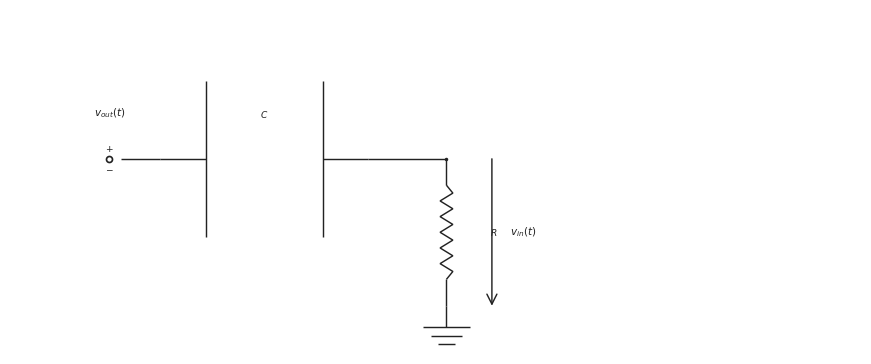

This chart was generated by the following Python code: (Note: this script raises an exception after producing the figure.)

from __future__ import annotations

from pathlib import Path

import matplotlib.pyplot as plt
import numpy as np

CANONICAL_DPI = 300
BACKGROUND_COLOR = "white"
LINE_COLOR = "#222222"
LABEL_COLOR = "#222222"
NOTE_COLOR = "#555555"

def px_to_pt(px):
    return px * 72 / CANONICAL_DPI

WIRE_LW = px_to_pt(4.3)
COMPONENT_LW = px_to_pt(4.3)
NODE_SIZE = px_to_pt(10.5)
OPEN_SIZE = px_to_pt(18.0)
ENDPOINT_EDGE = px_to_pt(5.1)
LABEL_SIZE = px_to_pt(31.0)
SMALL_LABEL_SIZE = px_to_pt(27.0)
NOTE_SIZE = px_to_pt(29.0)
ARROW_MS = 18

OUTPUT_PATH = Path('/home/jake/Developer/MA/PIPELINE/Electrical-and-Computer-Engineering/2-Build-Lessons/4-Image-Generation/1-Outputs/Continuous-Time-Signal-Processing/10.3--rc-filters-Images/images/l005-s005-qg-q002-choice-e-q002-choice-e.png')
SCENE = {'layout': 'single', 'kind': 'high-pass', 'mirror': False, 'show_source_label': True, 'show_input_arrow': False, 'show_output_arrow': True, 'show_output_node_label': False, 'output_target': 'shunt', 'swap_labels': True, 'note_text': None, 'panel_title': None, 'source_text': '$v_{in}(t)$', 'output_text': '$v_{out}(t)$', 'show_component_labels': True, 'figsize': [8.6, 4.6]}

def save_figure(fig, path):
    path = Path(path)
    path.parent.mkdir(parents=True, exist_ok=True)
    fig.savefig(path, dpi=CANONICAL_DPI, bbox_inches="tight", facecolor=BACKGROUND_COLOR)
    plt.close(fig)

def make_figure(figsize):
    return plt.subplots(figsize=figsize, dpi=CANONICAL_DPI, facecolor=BACKGROUND_COLOR, constrained_layout=True)

def setup_panel(ax, xlim=(0.0, 12.0), ylim=(0.1, 4.95)):
    ax.set_xlim(*xlim)
    ax.set_ylim(*ylim)
    ax.set_aspect("equal", adjustable="box")
    ax.axis("off")

def mirror_x(x, mirror=False, width=12.0):
    return width - x if mirror else x

def draw_wire(ax, start, end, *, color=LINE_COLOR, lw=WIRE_LW, zorder=2):
    ax.plot([start[0], end[0]], [start[1], end[1]], color=color, linewidth=lw, solid_capstyle="butt", zorder=zorder)

def draw_node(ax, x, y, *, size=NODE_SIZE, color=LINE_COLOR, zorder=6):
    ax.plot(x, y, marker="o", markersize=size, markerfacecolor=color, markeredgecolor=color, markeredgewidth=0, linestyle="None", zorder=zorder)

def draw_open_node(ax, x, y, *, size=OPEN_SIZE, color=LINE_COLOR, zorder=6):
    ax.plot(x, y, marker="o", markersize=size, markerfacecolor="white", markeredgecolor=color, markeredgewidth=ENDPOINT_EDGE, linestyle="None", zorder=zorder)

def draw_source(ax, x, y, *, label=None, show_polarity=True):
    draw_open_node(ax, x, y)
    if show_polarity:
        ax.text(x, y + 0.14, r"$+$", fontsize=SMALL_LABEL_SIZE, ha="center", va="center", color=LABEL_COLOR, zorder=7)
        ax.text(x, y - 0.14, r"$-$", fontsize=SMALL_LABEL_SIZE, ha="center", va="center", color=LABEL_COLOR, zorder=7)
    if label is not None:
        ax.text(x, y + 0.55, label, fontsize=LABEL_SIZE, ha="center", va="bottom", color=LABEL_COLOR, zorder=7)

def draw_label(ax, x, y, text, *, size=LABEL_SIZE, ha="center", va="center", color=LABEL_COLOR, zorder=7):
    ax.text(x, y, text, fontsize=size, ha=ha, va=va, color=color, zorder=zorder)

def draw_arrow(ax, start, end, *, color=LINE_COLOR, lw=COMPONENT_LW, label=None, label_side="above", label_offset=0.20, zorder=5):
    ax.annotate(
        "",
        xy=end,
        xytext=start,
        arrowprops=dict(arrowstyle="->", color=color, lw=lw, mutation_scale=ARROW_MS, shrinkA=0, shrinkB=0),
        annotation_clip=False,
        zorder=zorder,
    )
    if label is not None:
        midx = (start[0] + end[0]) / 2.0
        midy = (start[1] + end[1]) / 2.0
        if label_side == "above":
            draw_label(ax, midx, midy + label_offset, label, size=LABEL_SIZE, ha="center", va="bottom", color=LABEL_COLOR)
        elif label_side == "below":
            draw_label(ax, midx, midy - label_offset, label, size=LABEL_SIZE, ha="center", va="top", color=LABEL_COLOR)
        elif label_side == "left":
            draw_label(ax, midx - label_offset, midy, label, size=LABEL_SIZE, ha="right", va="center", color=LABEL_COLOR)
        else:
            draw_label(ax, midx + label_offset, midy, label, size=LABEL_SIZE, ha="left", va="center", color=LABEL_COLOR)

def _frame(start, end):
    p0 = np.asarray(start, dtype=float)
    p1 = np.asarray(end, dtype=float)
    delta = p1 - p0
    length = float(np.hypot(delta[0], delta[1]))
    if length <= 0:
        raise ValueError("start and end must differ")
    unit = delta / length
    perp = np.array([-unit[1], unit[0]])
    return p0, p1, unit, perp, length

def draw_resistor(ax, start, end, *, lead_fraction=0.18, zigzags=6, color=LINE_COLOR, lw=COMPONENT_LW, zorder=3):
    p0, p1, unit, perp, length = _frame(start, end)
    if zigzags < 1:
        draw_wire(ax, p0, p1, color=color, lw=lw, zorder=zorder)
        return
    lead = min(lead_fraction * length, 0.35 * length)
    body_length = length - 2 * lead
    if body_length <= 0:
        draw_wire(ax, p0, p1, color=color, lw=lw, zorder=zorder)
        return
    draw_wire(ax, p0, p0 + lead * unit, color=color, lw=lw, zorder=zorder)
    draw_wire(ax, p1 - lead * unit, p1, color=color, lw=lw, zorder=zorder)
    body_points = 2 * zigzags + 1
    s = np.linspace(0.0, body_length, body_points)
    offsets = np.zeros(body_points)
    if body_points > 2:
        offsets[1:-1] = min(px_to_pt(7.5) / 20.0, 0.24 * body_length) * np.where(np.arange(1, body_points - 1) % 2 == 1, 1.0, -1.0)
    pts = p0 + lead * unit + s[:, None] * unit + offsets[:, None] * perp
    ax.plot(pts[:, 0], pts[:, 1], color=color, linewidth=lw, solid_capstyle="butt", solid_joinstyle="miter", zorder=zorder)

def draw_capacitor(ax, start, end, *, lead_fraction=0.22, plate_span=None, color=LINE_COLOR, lw=COMPONENT_LW, zorder=3):
    p0, p1, unit, perp, length = _frame(start, end)
    lead = min(lead_fraction * length, 0.38 * length)
    if 2 * lead >= length:
        draw_wire(ax, p0, p1, color=color, lw=lw, zorder=zorder)
        return
    if plate_span is None:
        plate_span = 0.75 * length
    half_span = 0.5 * min(plate_span, 0.75 * length)
    left_center = p0 + lead * unit
    right_center = p1 - lead * unit
    draw_wire(ax, p0, left_center, color=color, lw=lw, zorder=zorder)
    draw_wire(ax, right_center, p1, color=color, lw=lw, zorder=zorder)
    for center in (left_center, right_center):
        a = center - half_span * perp
        b = center + half_span * perp
        ax.plot([a[0], b[0]], [a[1], b[1]], color=color, linewidth=lw, solid_capstyle="butt", zorder=zorder + 1)

def draw_ground(ax, x, y, *, color=LINE_COLOR, lw=COMPONENT_LW, zorder=2):
    stem = 0.30
    width = 0.66
    step = 0.12
    base_y = y - stem
    draw_wire(ax, (x, y), (x, base_y), color=color, lw=lw, zorder=zorder)
    for idx, frac in enumerate((1.0, 0.68, 0.36)):
        yy = base_y - idx * step
        half = 0.5 * width * frac
        ax.plot([x - half, x + half], [yy, yy], color=color, linewidth=lw, solid_capstyle="butt", zorder=zorder)

def draw_horizontal_arrow(ax, x0, x1, y, *, label=None, label_side="above", color=LINE_COLOR, lw=COMPONENT_LW, zorder=5):
    draw_arrow(ax, (x0, y), (x1, y), color=color, lw=lw, label=label, label_side=label_side, label_offset=0.18, zorder=zorder)

def draw_vertical_arrow(ax, x, y0, y1, *, label=None, label_side="right", color=LINE_COLOR, lw=COMPONENT_LW, zorder=5):
    draw_arrow(ax, (x, y0), (x, y1), color=color, lw=lw, label=label, label_side=label_side, label_offset=0.26, zorder=zorder)

def draw_filter(ax, scene):
    kind = scene["kind"]
    mirror = scene.get("mirror", False)
    source_text = scene.get("source_text", r"$v_{in}(t)$")
    output_text = scene.get("output_text", r"$v_{out}(t)$")
    if scene.get("swap_labels", False):
        source_text, output_text = output_text, source_text

    show_source_label = scene.get("show_source_label", True)
    show_input_arrow = scene.get("show_input_arrow", False)
    show_output_arrow = scene.get("show_output_arrow", False)
    show_output_node_label = scene.get("show_output_node_label", False)
    show_component_labels = scene.get("show_component_labels", True)
    output_target = scene.get("output_target", "shunt")
    note_text = scene.get("note_text")
    panel_title = scene.get("panel_title")

    WIDTH = 12.0
    Y_MAIN = 2.85
    Y_GND = 0.78
    X_SOURCE = 1.40
    X_IN = 2.12
    X_SERIES_A = 2.58
    X_SERIES_B = 5.05
    X_NODE = 6.15
    X_NOTE = 8.15

    if panel_title:
        draw_label(ax, WIDTH / 2.0, 4.60, panel_title, size=SMALL_LABEL_SIZE, ha="center", va="bottom", color=LABEL_COLOR)
    if note_text:
        draw_label(ax, X_NOTE, 4.20, note_text, size=NOTE_SIZE, ha="left", va="top", color=NOTE_COLOR)

    mx = lambda value: mirror_x(value, mirror=mirror, width=WIDTH)
    src_x = mx(X_SOURCE)
    in_x = mx(X_IN)
    series_a = mx(X_SERIES_A)
    series_b = mx(X_SERIES_B)
    node_x = mx(X_NODE)

    draw_source(ax, src_x, Y_MAIN, label=source_text if show_source_label else None)
    draw_wire(ax, (src_x + (-0.16 if mirror else 0.16), Y_MAIN), (in_x, Y_MAIN))

    if kind == "high-pass":
        draw_capacitor(ax, (in_x, Y_MAIN), (series_b, Y_MAIN) if not mirror else (series_a, Y_MAIN))
        draw_wire(ax, ((series_b if not mirror else series_a), Y_MAIN), (node_x, Y_MAIN))
        draw_resistor(ax, (node_x, Y_MAIN), (node_x, Y_GND))
        if show_component_labels:
            draw_label(ax, (in_x + (series_b if not mirror else series_a)) / 2.0, Y_MAIN + 0.55, r"$C$", size=SMALL_LABEL_SIZE, ha="center", va="bottom")
            draw_label(ax, node_x + (-0.62 if mirror else 0.62), (Y_MAIN + Y_GND) / 2.0, r"$R$", size=SMALL_LABEL_SIZE, ha="right" if mirror else "left", va="center")
    else:
        draw_resistor(ax, (in_x, Y_MAIN), (series_b, Y_MAIN) if not mirror else (series_a, Y_MAIN))
        draw_wire(ax, ((series_b if not mirror else series_a), Y_MAIN), (node_x, Y_MAIN))
        draw_capacitor(ax, (node_x, Y_MAIN), (node_x, Y_GND))
        if show_component_labels:
            draw_label(ax, (in_x + (series_b if not mirror else series_a)) / 2.0, Y_MAIN + 0.55, r"$R$", size=SMALL_LABEL_SIZE, ha="center", va="bottom")
            draw_label(ax, node_x + (-0.62 if mirror else 0.62), (Y_MAIN + Y_GND) / 2.0, r"$C$", size=SMALL_LABEL_SIZE, ha="right" if mirror else "left", va="center")

    draw_node(ax, node_x, Y_MAIN)
    draw_ground(ax, node_x, Y_GND)

    if show_input_arrow:
        arrow_start = src_x + (-0.55 if mirror else 0.55)
        arrow_end = in_x + (0.06 if mirror else -0.06)
        draw_horizontal_arrow(ax, arrow_start, arrow_end, Y_MAIN + 0.46, label=source_text, label_side="above")
    if show_output_arrow:
        if output_target == "series":
            arrow_start = series_a
            arrow_end = series_b
            arrow_y = Y_MAIN + 0.46
            draw_horizontal_arrow(ax, arrow_start, arrow_end, arrow_y, label=output_text, label_side="above")
        else:
            arrow_x = node_x + (-0.64 if mirror else 0.64)
            draw_vertical_arrow(ax, arrow_x, Y_MAIN, Y_GND, label=output_text, label_side="left" if mirror else "right")
    elif show_output_node_label:
        draw_label(ax, node_x, Y_MAIN + 0.55, output_text, size=LABEL_SIZE, ha="center", va="bottom", color=LABEL_COLOR)

def draw_comparison(fig, panels):
    axes = [fig.add_subplot(1, 2, idx + 1) for idx in range(2)]
    for ax, scene in zip(axes, panels):
        setup_panel(ax)
        draw_filter(ax, scene)
    return axes

def render_scene(scene):
    if scene["layout"] == "comparison":
        fig = plt.figure(figsize=tuple(scene.get("figsize", (12.5, 4.8))), dpi=CANONICAL_DPI, facecolor=BACKGROUND_COLOR, constrained_layout=True)
        draw_comparison(fig, scene["panels"])
    else:
        fig, ax = make_figure(tuple(scene.get("figsize", (8.6, 4.6))))
        setup_panel(ax)
        draw_filter(ax, scene)
    save_figure(fig, OUTPUT_PATH)

def main():
    render_scene(SCENE)

if __name__ == "__main__":
    main()
